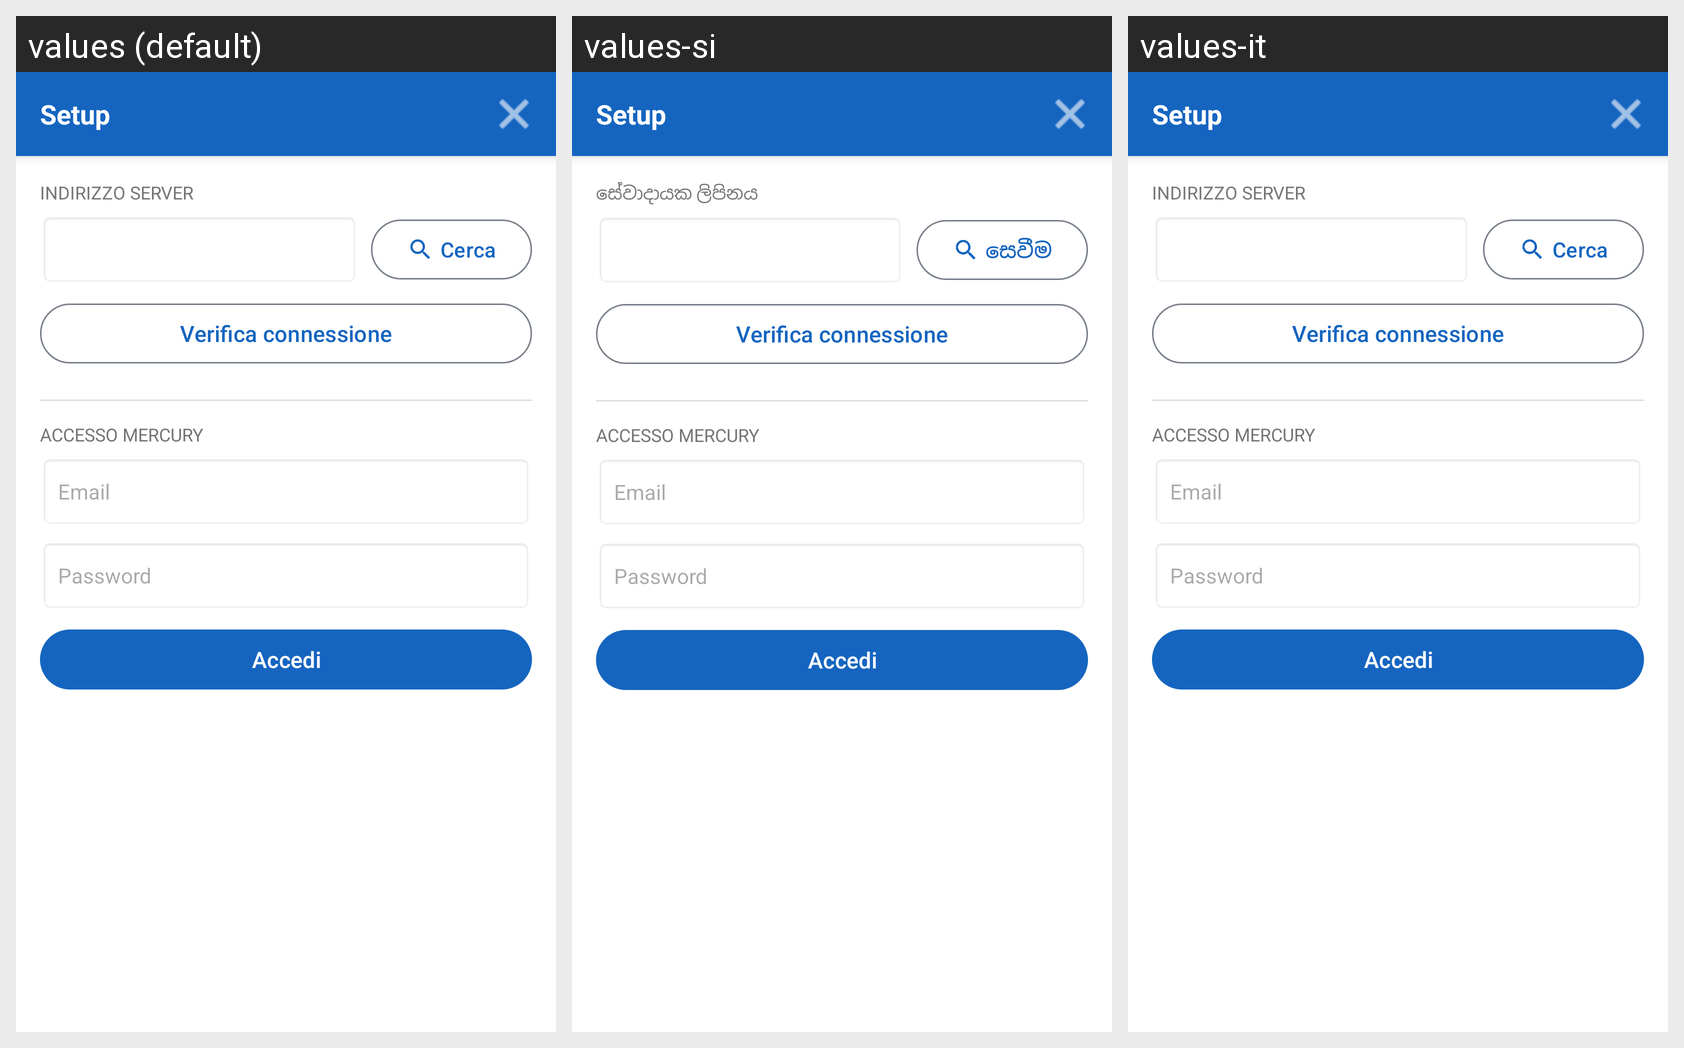

For this localized Android screen grid, give each drawn string resource with its value in every locale shown.
Android screen res/layout/activity_configurazione_generale.xml rendered under 3 locales, left to right: values (default), values-si, values-it. Device: Nexus 5 (rendered at 1080×1920; each locale shown at half size, 540×960, under a caption strip naming it); theme AppTheme.
Strings drawn on this screen, with the default value and each locale's value (text and hints the layout hard-codes, and strings that could not be matched under every locale, appear in the picture but are not listed):

setup
  values: Setup
  values-si: Setup
  values-it: Setup

url_server
  values: Indirizzo server
  values-si: සේවාදායක ලිපිනය
  values-it: Indirizzo server

cerca
  values: Cerca
  values-si: සෙවීම
  values-it: Cerca
